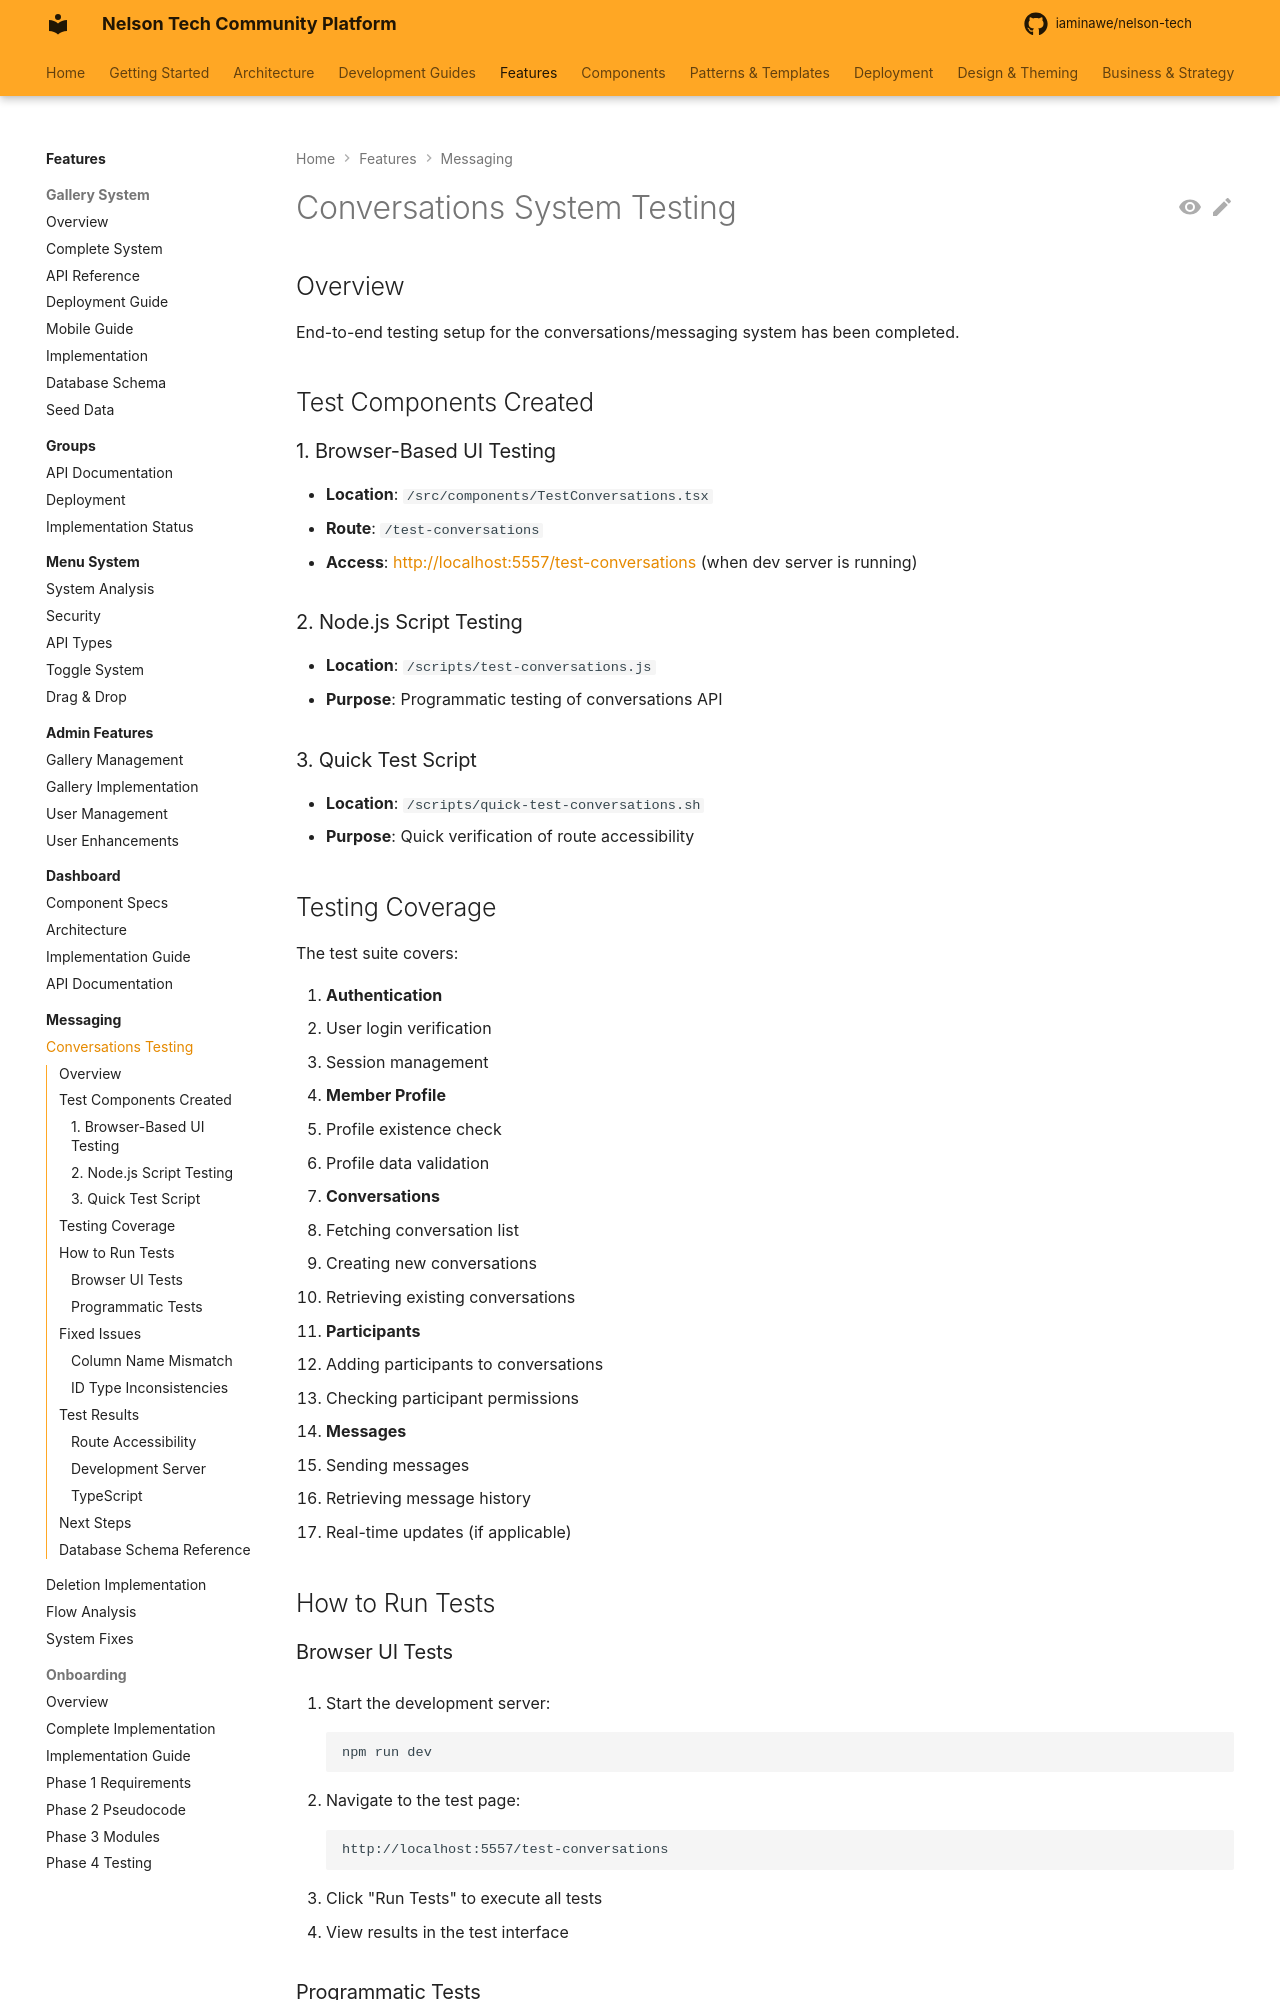

repository: iaminawe/uluntu · page: features/messaging/CONVERSATIONS_TESTING/index.html · generator: mkdocs

# Conversations System Testing

## Overview
End-to-end testing setup for the conversations/messaging system has been completed.

## Test Components Created

### 1. Browser-Based UI Testing
- **Location**: `/src/components/TestConversations.tsx`
- **Route**: `/test-conversations`
- **Access**: http://localhost:5557/test-conversations (when dev server is running)

### 2. Node.js Script Testing
- **Location**: `/scripts/test-conversations.js`
- **Purpose**: Programmatic testing of conversations API

### 3. Quick Test Script
- **Location**: `/scripts/quick-test-conversations.sh`
- **Purpose**: Quick verification of route accessibility

## Testing Coverage

The test suite covers:

1. **Authentication**
   - User login verification
   - Session management

2. **Member Profile**
   - Profile existence check
   - Profile data validation

3. **Conversations**
   - Fetching conversation list
   - Creating new conversations
   - Retrieving existing conversations

4. **Participants**
   - Adding participants to conversations
   - Checking participant permissions

5. **Messages**
   - Sending messages
   - Retrieving message history
   - Real-time updates (if applicable)

## How to Run Tests

### Browser UI Tests
1. Start the development server:
   ```bash
   npm run dev
   ```

2. Navigate to the test page:
   ```
   http://localhost:5557/test-conversations
   ```

3. Click "Run Tests" to execute all tests
4. View results in the test interface

### Programmatic Tests
Run the Node.js test script:
```bash
node scripts/test-conversations.js
```

## Fixed Issues
